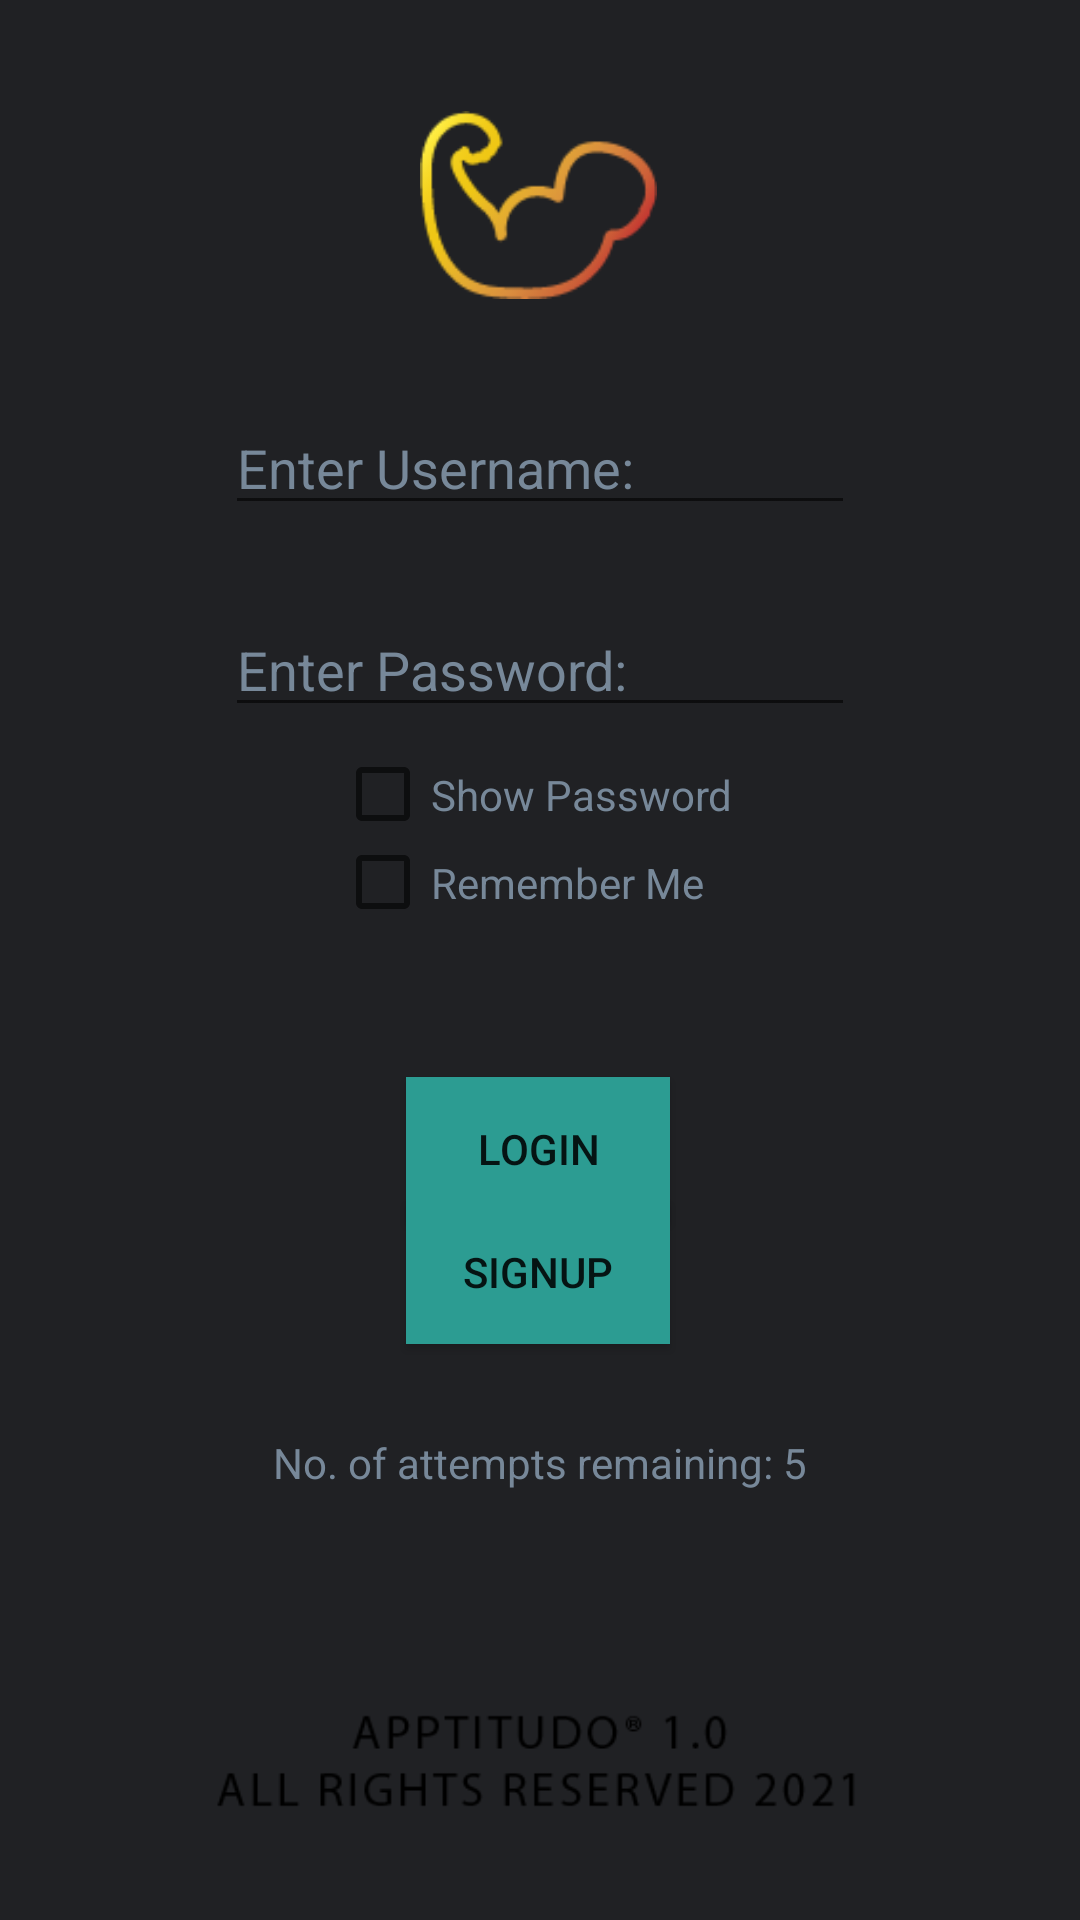

Write the Android layout XML for this screen, with the resource values it uses.
<!-- AndroidManifest.xml: application theme Theme.Default -->
<!-- res/layout/activity_login.xml -->
<?xml version="1.0" encoding="utf-8"?>
<androidx.constraintlayout.widget.ConstraintLayout xmlns:android="http://schemas.android.com/apk/res/android"
    xmlns:app="http://schemas.android.com/apk/res-auto"
    xmlns:tools="http://schemas.android.com/tools"
    android:layout_width="match_parent"
    android:layout_height="match_parent"
    android:background="@color/new_bg"
    tools:context=".ui.LoginActivity">

    <EditText
        android:id="@+id/usernameText"
        android:layout_width="wrap_content"
        android:layout_height="wrap_content"
        android:ems="10"
        android:hint="Enter Username:"
        android:inputType="textPersonName"
        android:textColor="#778899"
        android:textColorHint="#778899"
        app:layout_constraintBottom_toBottomOf="parent"
        app:layout_constraintEnd_toEndOf="parent"
        app:layout_constraintStart_toStartOf="parent"
        app:layout_constraintTop_toTopOf="parent"
        app:layout_constraintVertical_bias="0.223" />

    <EditText
        android:id="@+id/passwordText"
        android:layout_width="wrap_content"
        android:layout_height="wrap_content"
        android:ems="10"
        android:hint="Enter Password:"
        android:inputType="textPassword"
        android:textColor="#778899"
        android:textColorHint="#778899"
        app:layout_constraintBottom_toBottomOf="parent"
        app:layout_constraintEnd_toEndOf="parent"
        app:layout_constraintStart_toStartOf="parent"
        app:layout_constraintTop_toBottomOf="@+id/usernameText"
        app:layout_constraintVertical_bias="0.061" />

    <TextView
        android:id="@+id/tvAttemptsInfo"
        android:layout_width="wrap_content"
        android:layout_height="wrap_content"
        android:text="No. of attempts remaining: 5"
        android:textColor="#778899"
        app:layout_constraintBottom_toBottomOf="parent"
        app:layout_constraintEnd_toEndOf="parent"
        app:layout_constraintStart_toStartOf="parent"
        app:layout_constraintTop_toBottomOf="@+id/btnLogin"
        app:layout_constraintVertical_bias="0.331" />

    <Button
        android:id="@+id/btnLogin"
        android:layout_width="wrap_content"
        android:layout_height="wrap_content"
        android:background="@color/calendar_green"
        android:text="Login"
        app:layout_constraintBottom_toBottomOf="parent"
        app:layout_constraintEnd_toEndOf="parent"
        app:layout_constraintHorizontal_bias="0.498"
        app:layout_constraintStart_toStartOf="parent"
        app:layout_constraintTop_toBottomOf="@+id/passwordText"
        app:layout_constraintVertical_bias="0.334" />

    <Button
        android:id="@+id/buttonRegister"
        android:layout_width="wrap_content"
        android:layout_height="wrap_content"
        android:background="@color/calendar_green"
        android:text="SignUp"
        app:layout_constraintBottom_toBottomOf="parent"
        app:layout_constraintEnd_toEndOf="parent"
        app:layout_constraintHorizontal_bias="0.498"
        app:layout_constraintStart_toStartOf="parent"
        app:layout_constraintTop_toBottomOf="@+id/passwordText"
        app:layout_constraintVertical_bias="0.451" />

    <CheckBox
        android:id="@+id/showPassword"
        android:layout_width="135dp"
        android:layout_height="35dp"
        android:text="Show Password"
        android:textColor="#778899"
        app:layout_constraintBottom_toTopOf="@+id/btnLogin"
        app:layout_constraintEnd_toEndOf="parent"
        app:layout_constraintHorizontal_bias="0.496"
        app:layout_constraintStart_toStartOf="parent"
        app:layout_constraintTop_toBottomOf="@+id/passwordText"
        app:layout_constraintVertical_bias="0.06" />

    <CheckBox
        android:id="@+id/cbRememberMe"
        android:layout_width="135dp"
        android:layout_height="35dp"
        android:text="Remember Me"
        android:textColor="#778899"
        app:layout_constraintBottom_toTopOf="@+id/btnLogin"
        app:layout_constraintEnd_toEndOf="parent"
        app:layout_constraintHorizontal_bias="0.496"
        app:layout_constraintStart_toStartOf="parent"
        app:layout_constraintTop_toBottomOf="@+id/passwordText"
        app:layout_constraintVertical_bias="0.42" />


    <ImageView
        android:id="@+id/app_logo"
        android:layout_width="79dp"
        android:layout_height="70dp"
        android:layout_marginStart="136dp"
        android:layout_marginTop="16dp"
        android:layout_marginEnd="137dp"
        android:layout_marginBottom="13dp"
        android:contentDescription="logo"
        android:visibility="visible"
        app:layout_constraintBottom_toTopOf="@+id/usernameText"
        app:layout_constraintEnd_toEndOf="parent"
        app:layout_constraintStart_toStartOf="parent"
        app:layout_constraintTop_toTopOf="parent"
        android:src="@drawable/logo_outline"
        tools:visibility="visible" />

    <ImageView
        android:id="@+id/app_text"
        android:layout_width="wrap_content"
        android:layout_height="wrap_content"
        android:layout_marginTop="36dp"
        android:src="@drawable/logo_text"
        app:layout_constraintBottom_toBottomOf="parent"
        app:layout_constraintEnd_toEndOf="parent"
        app:layout_constraintStart_toStartOf="parent"
        app:layout_constraintTop_toBottomOf="@+id/tvAttemptsInfo" />

</androidx.constraintlayout.widget.ConstraintLayout>
<!-- resources referenced by this layout -->
<resources>
  <color name="calendar_green">#2c9c92</color>
  <color name="new_bg">#202124</color>
  <!-- drawable logo_outline: png bitmap (drawable, 4608 bytes) -->
  <!-- drawable logo_text: png bitmap (drawable, 4075 bytes) -->
  <style name="Theme.Default" parent="Theme.AppCompat.Light.DarkActionBar">
          <item name="colorPrimary">#161616</item>
          <item name="colorPrimaryDark">@color/black_coffee</item>
          <item name="colorAccent">@color/teal_200</item>
          <item name="android:navigationBarColor">@color/black</item>
          <item name="android:windowDrawsSystemBarBackgrounds">false</item>
          <item name="android:statusBarColor">@color/black_coffee</item>
      </style>
  <color name="black_coffee">#342E37</color>
  <color name="teal_200">#FF03DAC5</color>
  <color name="black">#FF000000</color>
</resources>
